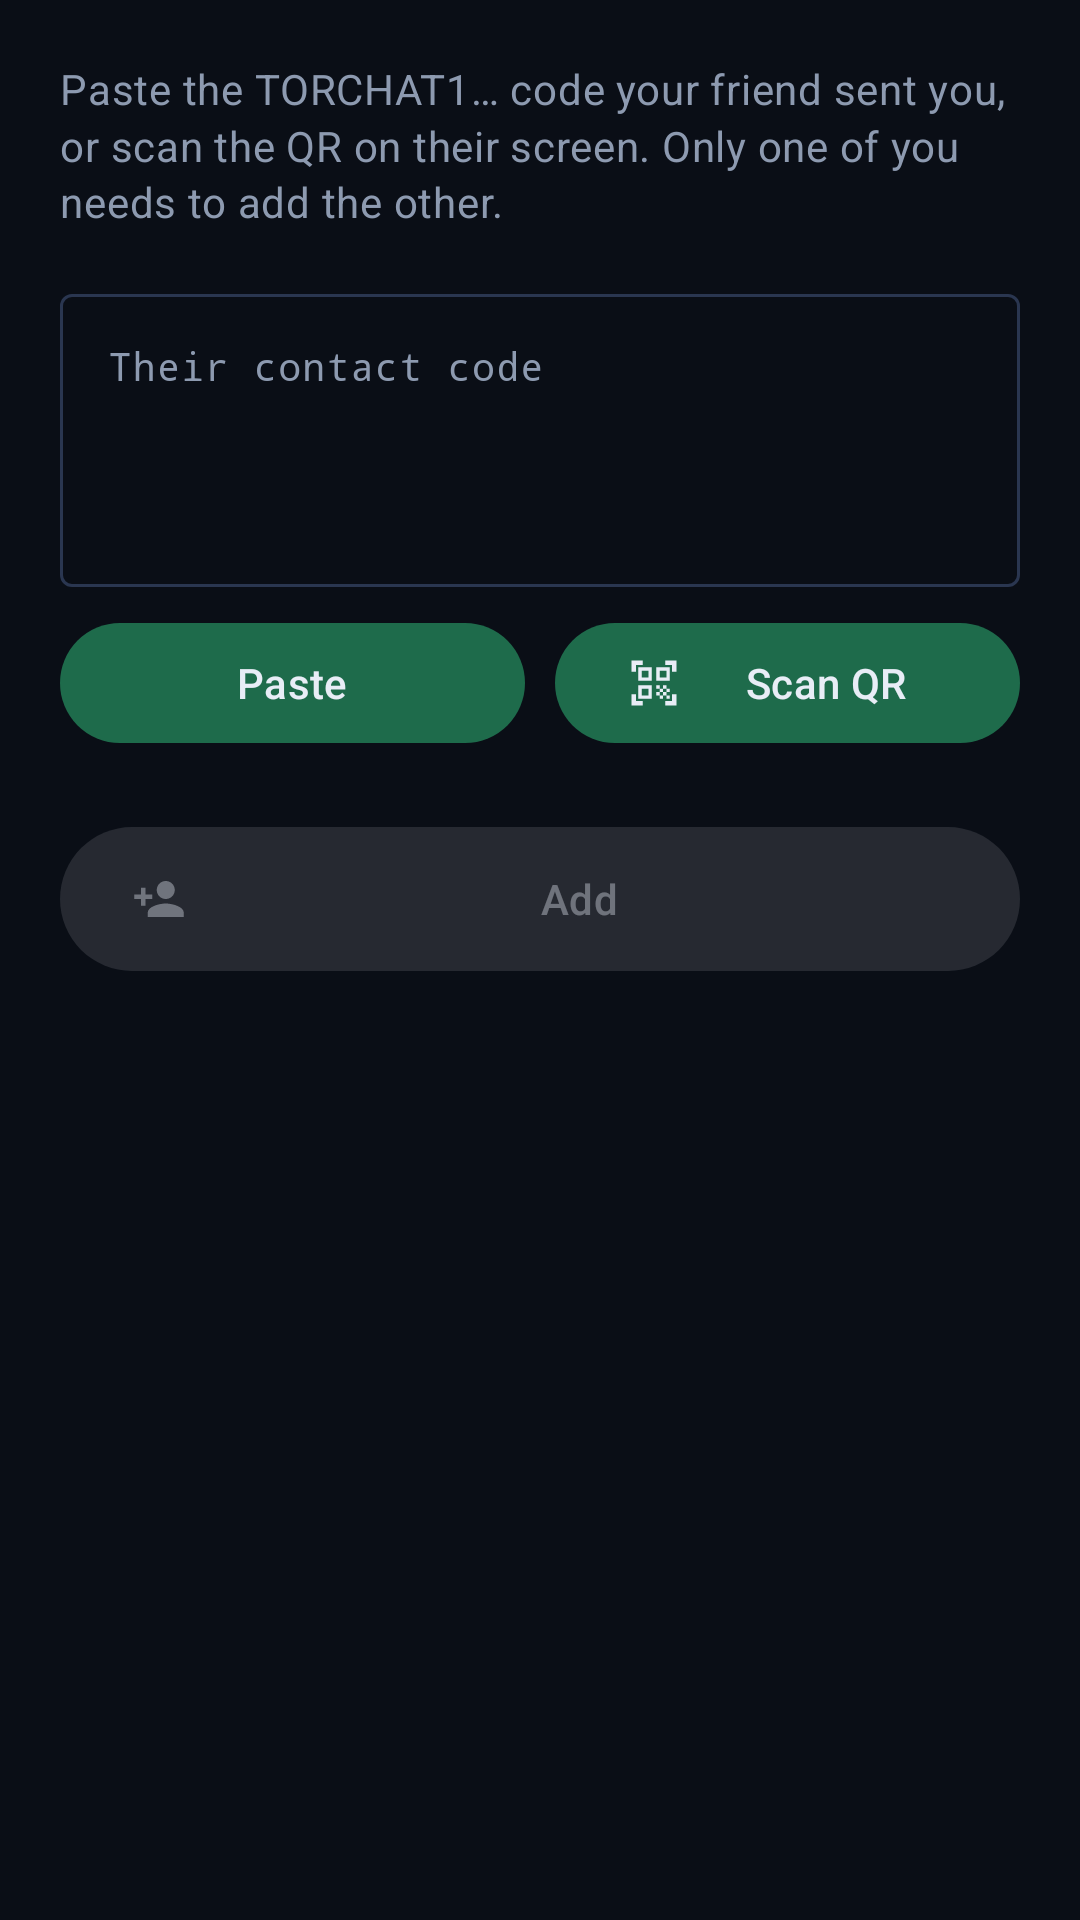

Android layout source for this screen:
<!-- AndroidManifest.xml: application theme Theme.TorChat -->
<!-- res/layout/fragment_add_friend.xml -->
<?xml version="1.0" encoding="utf-8"?>
<androidx.core.widget.NestedScrollView xmlns:android="http://schemas.android.com/apk/res/android"
    xmlns:app="http://schemas.android.com/apk/res-auto"
    xmlns:tools="http://schemas.android.com/tools"
    android:layout_width="match_parent"
    android:layout_height="match_parent">

    <LinearLayout
        android:layout_width="match_parent"
        android:layout_height="wrap_content"
        android:orientation="vertical"
        android:padding="20dp">

        <TextView
            android:layout_width="match_parent"
            android:layout_height="wrap_content"
            android:lineSpacingMultiplier="1.15"
            android:text="@string/add_friend_body"
            android:textAppearance="?attr/textAppearanceBodyMedium"
            android:textColor="@color/tc_text_dim" />

        <com.google.android.material.textfield.TextInputLayout
            android:id="@+id/code_layout"
            style="@style/Widget.Material3.TextInputLayout.OutlinedBox"
            android:layout_width="match_parent"
            android:layout_height="wrap_content"
            android:layout_marginTop="16dp"
            android:hint="@string/code_hint"
            app:endIconMode="clear_text">

            <com.google.android.material.textfield.TextInputEditText
                android:id="@+id/code"
                android:layout_width="match_parent"
                android:layout_height="wrap_content"
                android:fontFamily="monospace"
                android:gravity="top"
                android:inputType="textMultiLine|textNoSuggestions"
                android:minLines="4"
                android:textSize="13sp" />
        </com.google.android.material.textfield.TextInputLayout>

        <LinearLayout
            android:layout_width="match_parent"
            android:layout_height="wrap_content"
            android:layout_marginTop="8dp"
            android:orientation="horizontal">

            <com.google.android.material.button.MaterialButton
                android:id="@+id/paste"
                style="@style/Widget.Material3.Button.TonalButton"
                android:layout_width="0dp"
                android:layout_height="wrap_content"
                android:layout_weight="1"
                android:text="@string/paste"
                app:icon="@drawable/ic_paste" />

            <com.google.android.material.button.MaterialButton
                android:id="@+id/scan"
                style="@style/Widget.Material3.Button.TonalButton"
                android:layout_width="0dp"
                android:layout_height="wrap_content"
                android:layout_marginStart="10dp"
                android:layout_weight="1"
                android:text="@string/scan_qr"
                app:icon="@drawable/ic_scan" />
        </LinearLayout>

        
        <com.google.android.material.card.MaterialCardView
            android:id="@+id/preview"
            android:layout_width="match_parent"
            android:layout_height="wrap_content"
            android:layout_marginTop="16dp"
            android:visibility="gone">

            <LinearLayout
                android:layout_width="match_parent"
                android:layout_height="wrap_content"
                android:gravity="center_vertical"
                android:orientation="horizontal"
                android:padding="14dp">

                <ImageView
                    android:id="@+id/preview_avatar"
                    android:layout_width="48dp"
                    android:layout_height="48dp"
                    android:contentDescription="@null" />

                <LinearLayout
                    android:layout_width="0dp"
                    android:layout_height="wrap_content"
                    android:layout_marginStart="12dp"
                    android:layout_weight="1"
                    android:orientation="vertical">

                    <TextView
                        android:layout_width="wrap_content"
                        android:layout_height="wrap_content"
                        android:text="@string/code_preview"
                        android:textAppearance="@style/TextAppearance.TorChat.Overline" />

                    <TextView
                        android:id="@+id/preview_name"
                        android:layout_width="wrap_content"
                        android:layout_height="wrap_content"
                        android:textAppearance="?attr/textAppearanceTitleMedium"
                        android:textColor="@color/tc_text"
                        tools:text="bob" />

                    <TextView
                        android:id="@+id/preview_id"
                        android:layout_width="wrap_content"
                        android:layout_height="wrap_content"
                        android:textAppearance="@style/TextAppearance.TorChat.Mono"
                        tools:text="TOR-4K7P-9XQ2-M3TV" />
                </LinearLayout>

                <ImageView
                    android:layout_width="24dp"
                    android:layout_height="24dp"
                    android:contentDescription="@null"
                    android:src="@drawable/ic_lock"
                    app:tint="@color/tc_signal" />
            </LinearLayout>
        </com.google.android.material.card.MaterialCardView>

        <com.google.android.material.button.MaterialButton
            android:id="@+id/add"
            android:layout_width="match_parent"
            android:layout_height="56dp"
            android:layout_marginTop="20dp"
            android:enabled="false"
            android:text="@string/add"
            app:icon="@drawable/ic_person_add" />
    </LinearLayout>
</androidx.core.widget.NestedScrollView>
<!-- resources referenced by this layout -->
<resources>
  <color name="tc_signal">#FF3DDC97</color>
  <color name="tc_text">#FFE8EDF6</color>
  <color name="tc_text_dim">#FF8D9AB0</color>
  <!-- drawable ic_lock (drawable) -->
  <?xml version="1.0" encoding="utf-8"?>
  <vector xmlns:android="http://schemas.android.com/apk/res/android"
      android:width="24dp"
      android:height="24dp"
      android:tint="?attr/colorControlNormal"
      android:viewportWidth="24"
      android:viewportHeight="24">
      <path
          android:fillColor="@android:color/white"
          android:pathData="M18,8h-1V6c0,-2.76 -2.24,-5 -5,-5S7,3.24 7,6v2H6c-1.1,0 -2,0.9 -2,2v10c0,1.1 0.9,2 2,2h12c1.1,0 2,-0.9 2,-2V10C20,8.9 19.1,8 18,8zM12,17c-1.1,0 -2,-0.9 -2,-2s0.9,-2 2,-2s2,0.9 2,2S13.1,17 12,17zM15.1,8H8.9V6c0,-1.71 1.39,-3.1 3.1,-3.1s3.1,1.39 3.1,3.1V8z" />
  </vector>
  <!-- drawable ic_person_add (drawable) -->
  <?xml version="1.0" encoding="utf-8"?>
  <vector xmlns:android="http://schemas.android.com/apk/res/android"
      android:width="24dp"
      android:height="24dp"
      android:tint="?attr/colorControlNormal"
      android:viewportWidth="24"
      android:viewportHeight="24">
      <path
          android:fillColor="@android:color/white"
          android:pathData="M15,12c2.21,0 4,-1.79 4,-4s-1.79,-4 -4,-4 -4,1.79 -4,4 1.79,4 4,4zM6,10L6,7L4,7v3L1,10v2h3v3h2v-3h3v-2L6,10zM15,14c-2.67,0 -8,1.34 -8,4v2h16v-2c0,-2.66 -5.33,-4 -8,-4z" />
  </vector>
  <string name="add">Add</string>
  <string name="add_friend_body">Paste the TORCHAT1… code your friend sent you, or scan the QR on their screen. Only one of you needs to add the other.</string>
  <string name="code_hint">Their contact code</string>
  <string name="code_preview">This code belongs to</string>
  <string name="paste">Paste</string>
  <string name="scan_qr">Scan QR</string>
  <style name="TextAppearance.TorChat.Mono" parent="TextAppearance.Material3.BodySmall">
          <item name="android:fontFamily">monospace</item>
          <item name="android:textColor">@color/tc_text_dim</item>
          <item name="android:letterSpacing">0.02</item>
      </style>
  <style name="TextAppearance.TorChat.Overline" parent="TextAppearance.Material3.LabelSmall">
          <item name="android:textAllCaps">true</item>
          <item name="android:letterSpacing">0.12</item>
          <item name="android:textColor">@color/tc_text_faint</item>
      </style>
  <color name="tc_text_faint">#FF5D6A80</color>
  <color name="tc_primary">#FF9B87FF</color>
  <color name="tc_on_primary">#FF140D35</color>
  <color name="tc_primary_container">#FF2A2366</color>
  <color name="tc_on_primary_container">#FFE3DDFF</color>
  <color name="tc_on_signal">#FF00291A</color>
  <color name="tc_signal_dim">#FF1E6B4B</color>
  <color name="tc_warning">#FFFFC15E</color>
  <color name="tc_error">#FFFF6B7A</color>
  <color name="tc_on_error">#FF3D0009</color>
  <color name="tc_bg">#FF0A0E16</color>
  <color name="tc_surface">#FF111824</color>
  <color name="tc_surface_high">#FF182131</color>
  <color name="tc_surface_highest">#FF202B3E</color>
  <color name="tc_outline">#FF2A3650</color>
  <color name="tc_outline_soft">#FF1D2738</color>
  <style name="Widget.TorChat.Toolbar" parent="Widget.Material3.Toolbar.Surface">
          <item name="android:background">@color/tc_bg</item>
          <item name="titleTextColor">@color/tc_text</item>
          <item name="subtitleTextColor">@color/tc_text_dim</item>
      </style>
  <style name="Widget.TorChat.Card" parent="Widget.Material3.CardView.Filled">
          <item name="cardBackgroundColor">@color/tc_surface</item>
          <item name="cardCornerRadius">16dp</item>
          <item name="strokeColor">@color/tc_outline_soft</item>
          <item name="strokeWidth">1dp</item>
      </style>
</resources>
